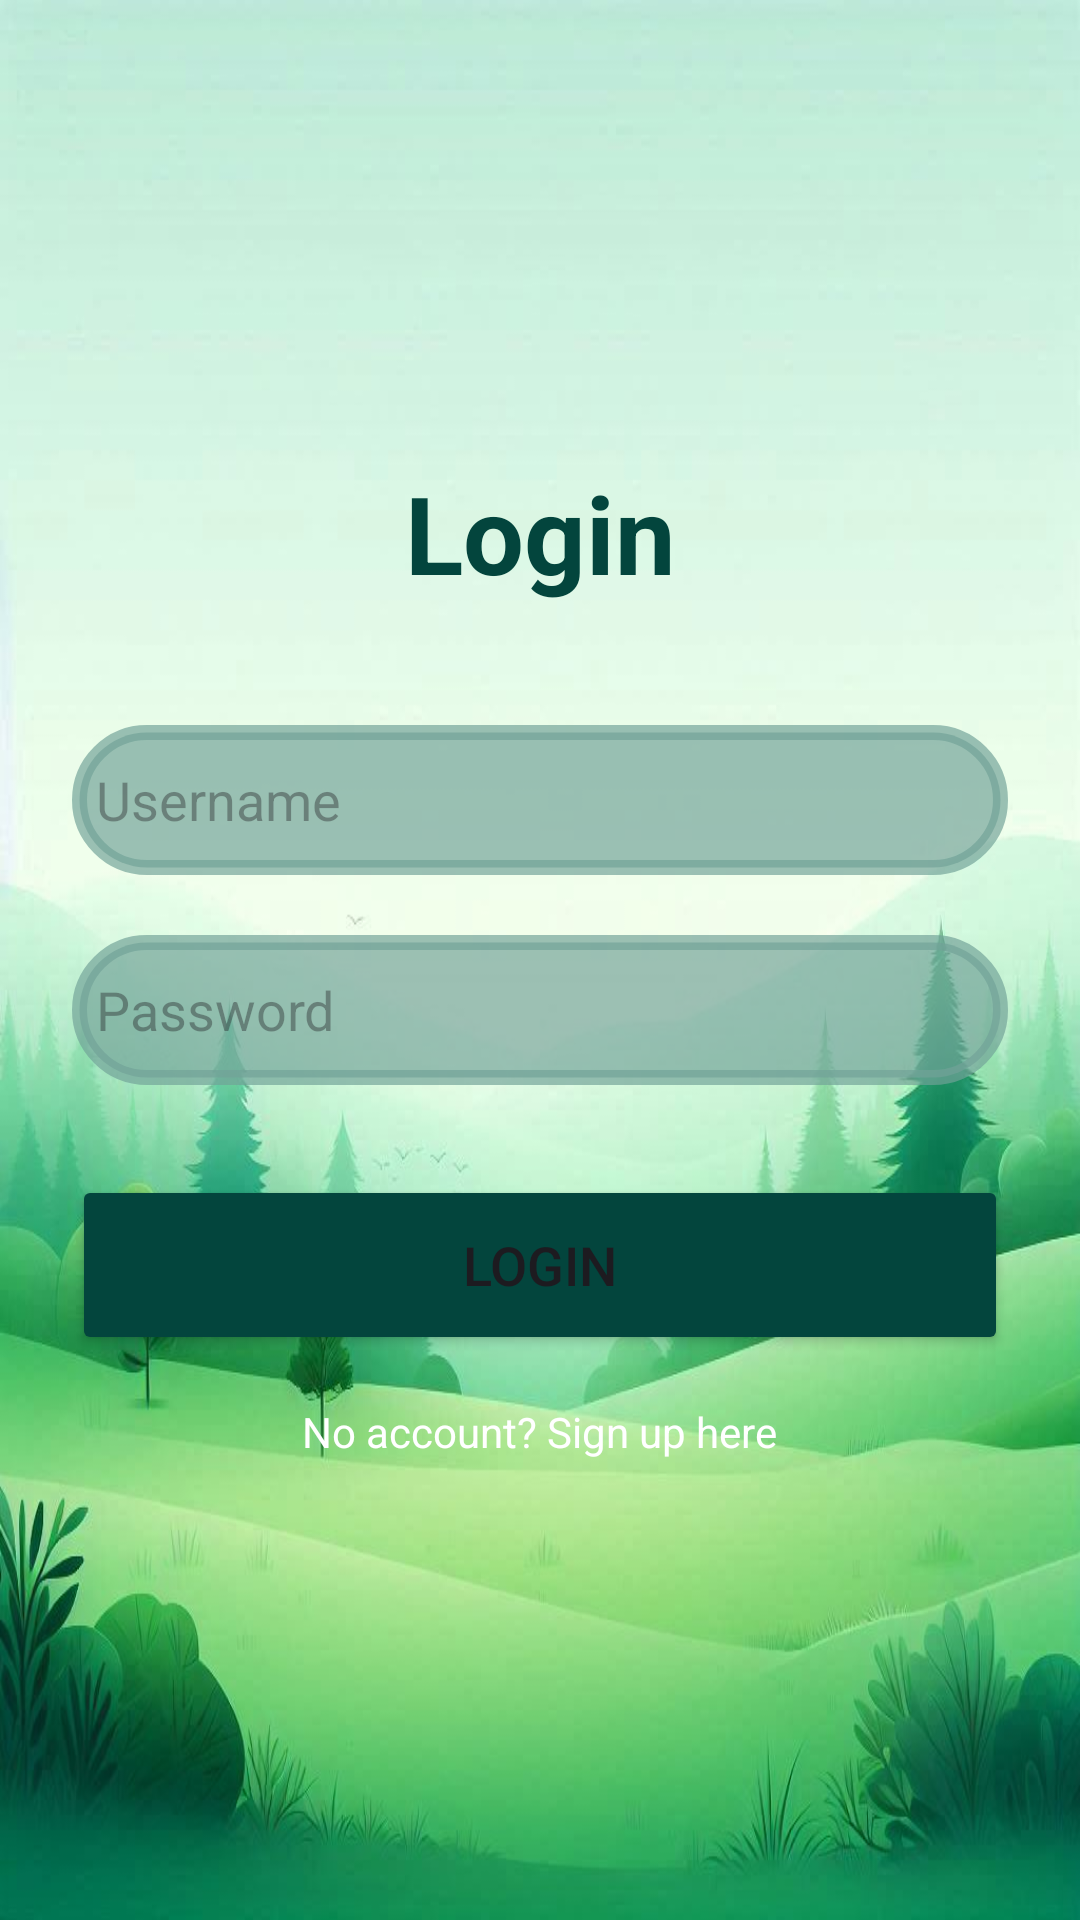

Produce the Android XML layout that renders to this screen, including the resource entries it uses.
<!-- AndroidManifest.xml: application theme Theme.Azexplore -->
<!-- res/layout/login2.xml -->
<?xml version="1.0" encoding="utf-8"?>
<LinearLayout
    xmlns:android="http://schemas.android.com/apk/res/android"
    android:orientation="vertical"
    android:gravity="center"
    android:background="@drawable/bckgrnd"
    android:layout_width="match_parent"
    android:layout_height="match_parent">

    <LinearLayout
        android:layout_width="match_parent"
        android:layout_height="wrap_content"
        android:orientation="vertical"
        android:layout_gravity="center_horizontal"
        android:padding="24dp">

        <TextView
            android:layout_width="match_parent"
            android:layout_height="wrap_content"
            android:text="Login"
            android:id="@+id/loginText"
            android:textSize="36sp"
            android:textAlignment="center"
            android:textStyle="bold"
            android:textColor="@color/turqoise"/>

        <EditText
            android:layout_width="match_parent"
            android:layout_height="50dp"
            android:id="@+id/username"
            android:background="@drawable/custom_edittext"
            android:layout_marginTop="40dp"
            android:padding="8dp"
            android:hint="Username"
            android:drawableLeft="@drawable/baseline_person_24"
            android:textColor="@color/white"
            android:drawablePadding="8dp"/>

        <EditText
            android:layout_width="match_parent"
            android:layout_height="50dp"
            android:id="@+id/password"
            android:background="@drawable/custom_edittext"
            android:layout_marginTop="20dp"
            android:inputType="textPassword"
            android:padding="8dp"
            android:hint="Password"
            android:drawableLeft="@drawable/baseline_lock_24"
            android:textColor="@color/white"
            android:drawablePadding="8dp"/>

        <Button
            android:layout_width="match_parent"
            android:layout_height="60dp"
            android:text="Login"
            android:id="@+id/loginButton"
            android:textSize="18sp"
            android:layout_marginTop="30dp"
            android:backgroundTint="@color/turqoise"/>

        <TextView
            android:id="@+id/signup_text"
            android:layout_width="wrap_content"
            android:layout_height="wrap_content"
            android:text="No account? Sign up here"
            android:textColor="@android:color/white"
            android:layout_marginTop="16dp"
            android:layout_gravity="center"/>



    </LinearLayout>



</LinearLayout>
<!-- resources referenced by this layout -->
<resources>
  <color name="turqoise">#03453D</color>
  <color name="white">#FFFFFFFF</color>
  <!-- drawable bckgrnd: png bitmap (drawable, 67006 bytes) -->
  <!-- drawable custom_edittext (drawable) -->
  <?xml version="1.0" encoding="utf-8"?>
  <shape xmlns:android="http://schemas.android.com/apk/res/android"
      android:shape="rectangle"
      android:tint="@color/greyn">
      <stroke
          android:width="5dp"
          android:color="@color/turqoise"/>
      <corners
          android:radius="30dp"/>
  
  
  </shape>
  <style name="Theme.Azexplore" parent="Base.Theme.Azexplore" />
  <color name="greyn">#AD72A299</color>
  <style name="Base.Theme.Azexplore" parent="Theme.Material3.DayNight.NoActionBar">
          
          
  
      </style>
</resources>
